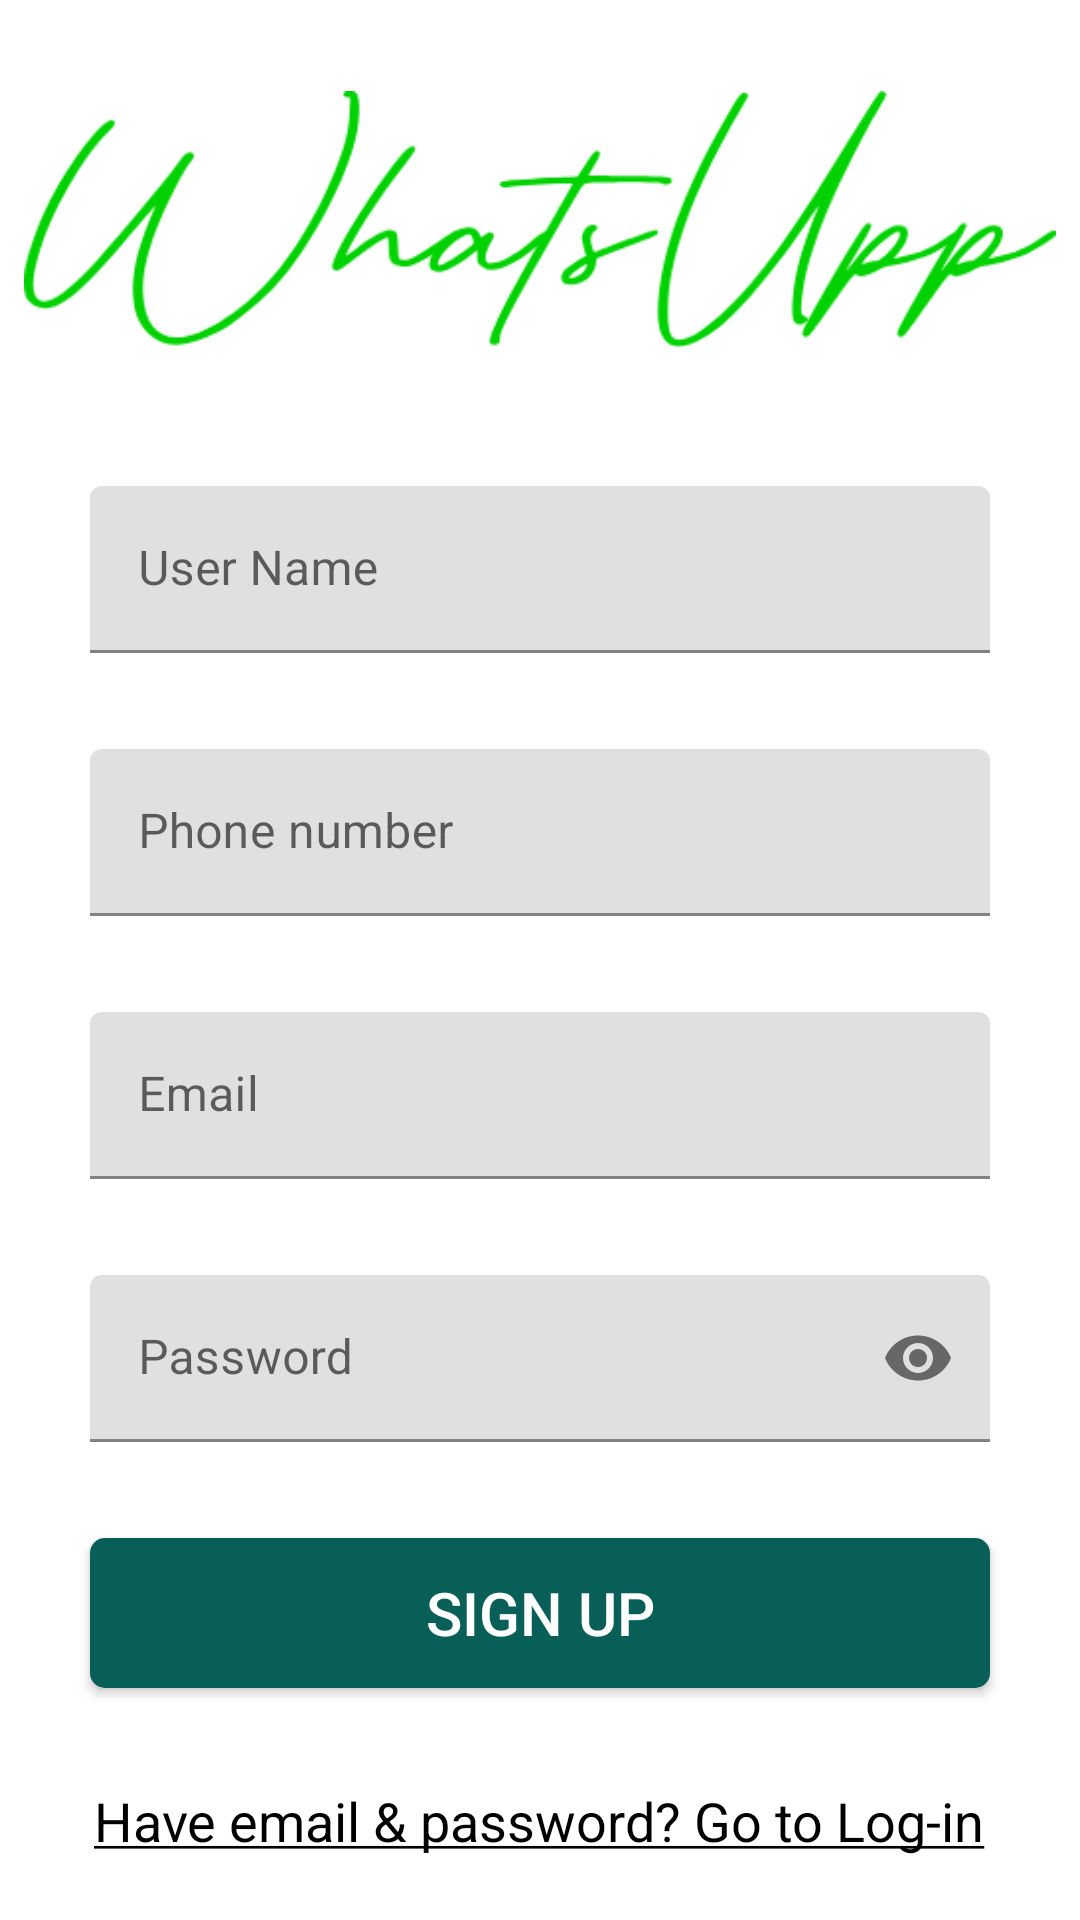

Write the Android layout XML for this screen, with the resource values it uses.
<!-- AndroidManifest.xml: activity theme Theme.WhatsUpp.NoActionBar -->
<!-- res/layout/activity_signup.xml -->
<?xml version="1.0" encoding="utf-8"?>
<layout xmlns:android="http://schemas.android.com/apk/res/android"
        xmlns:app="http://schemas.android.com/apk/res-auto"
        xmlns:tools="http://schemas.android.com/tools">

    <androidx.constraintlayout.widget.ConstraintLayout
            android:layout_width="match_parent"
            android:layout_height="match_parent"
            tools:context=".activities.SignupActivity">

        <androidx.core.widget.NestedScrollView
                android:layout_width="match_parent"
                android:layout_height="match_parent"
                android:fillViewport="true">

            <RelativeLayout
                    android:layout_width="match_parent"
                    android:layout_height="wrap_content">

                <ImageView
                        android:id="@+id/imageView"
                        android:layout_width="match_parent"
                        android:layout_height="wrap_content"
                        android:layout_centerHorizontal="true"
                        android:layout_margin="@dimen/grid_2x"
                        android:contentDescription="@string/text_content_description_whatsapp_logo"
                        android:src="@drawable/title" />

                <com.google.android.material.textfield.TextInputLayout
                        android:id="@+id/nameTIL"
                        android:layout_width="@dimen/standard_width"
                        android:layout_height="wrap_content"
                        android:layout_below="@id/imageView"
                        android:layout_centerHorizontal="true"
                        android:layout_margin="@dimen/grid_3x">

                    <com.google.android.material.textfield.TextInputEditText
                            android:id="@+id/nameEt"
                            android:layout_width="match_parent"
                            android:layout_height="wrap_content"
                            android:hint="@string/hint_user_name"
                            android:inputType="text" />
                </com.google.android.material.textfield.TextInputLayout>

                <com.google.android.material.textfield.TextInputLayout
                        android:id="@+id/phoneTIL"
                        android:layout_width="@dimen/standard_width"
                        android:layout_height="wrap_content"
                        android:layout_below="@id/nameTIL"
                        android:layout_centerHorizontal="true"
                        android:layout_margin="@dimen/grid_3x">

                    <com.google.android.material.textfield.TextInputEditText
                            android:id="@+id/phoneEt"
                            android:layout_width="match_parent"
                            android:layout_height="wrap_content"
                            android:hint="@string/hint_phone_number"
                            android:inputType="phone" />
                </com.google.android.material.textfield.TextInputLayout>

                <com.google.android.material.textfield.TextInputLayout
                        android:id="@+id/emailTIL"
                        android:layout_width="@dimen/standard_width"
                        android:layout_height="wrap_content"
                        android:layout_below="@id/phoneTIL"
                        android:layout_centerHorizontal="true"
                        android:layout_margin="@dimen/grid_3x">

                    <com.google.android.material.textfield.TextInputEditText
                            android:id="@+id/emailEt"
                            android:layout_width="match_parent"
                            android:layout_height="wrap_content"
                            android:hint="@string/hint_email"
                            android:inputType="textEmailAddress" />
                </com.google.android.material.textfield.TextInputLayout>

                <com.google.android.material.textfield.TextInputLayout
                        android:id="@+id/passwordTIL"
                        app:passwordToggleEnabled="true"
                        android:layout_width="@dimen/standard_width"
                        android:layout_height="wrap_content"
                        android:layout_below="@id/emailTIL"
                        android:layout_centerHorizontal="true"
                        android:layout_margin="@dimen/grid_3x">

                    <com.google.android.material.textfield.TextInputEditText
                            android:id="@+id/passwordEt"
                            android:layout_width="match_parent"
                            android:layout_height="wrap_content"
                            android:hint="@string/hint_password"
                            android:inputType="textPassword" />
                </com.google.android.material.textfield.TextInputLayout>

                <Button
                        android:id="@+id/signUpBtn"
                        style="@style/StandardButton"
                        android:layout_width="@dimen/standard_width"
                        android:layout_height="@dimen/standard_height"
                        android:layout_below="@id/passwordTIL"
                        android:layout_centerHorizontal="true"
                        android:layout_marginStart="@dimen/grid_3x"
                        android:layout_marginTop="@dimen/grid_3x"
                        android:layout_marginEnd="@dimen/grid_3x"
                        android:layout_marginBottom="@dimen/grid_3x"
                        android:onClick="onSignup"
                        android:text="@string/button_signup" />

                <TextView
                        android:id="@+id/gotoLoginTv"
                        style="@style/Linktext"
                        android:layout_width="wrap_content"
                        android:layout_height="wrap_content"
                        android:layout_below="@id/signUpBtn"
                        android:layout_centerHorizontal="true"
                        android:layout_marginStart="@dimen/grid_3x"
                        android:layout_marginTop="@dimen/grid_3x"
                        android:layout_marginEnd="@dimen/grid_3x"
                        android:layout_marginBottom="@dimen/grid_3x"
                        android:clickable="true"
                        android:onClick="onGoToLogin"
                        android:text="@string/text_goto_login" />

                <androidx.appcompat.widget.LinearLayoutCompat
                        android:id="@+id/progressLayout"
                        android:layout_width="match_parent"
                        android:layout_height="match_parent"
                        android:layout_alignParentStart="true"
                        android:layout_alignParentTop="true"
                        android:layout_alignParentEnd="true"
                        android:layout_alignParentBottom="true"
                        android:layout_marginStart="0dp"
                        android:layout_marginTop="0dp"
                        android:layout_marginEnd="0dp"
                        android:layout_marginBottom="0dp"
                        android:background="@color/transparent_grey"
                        android:elevation="5dp"
                        android:gravity="center"
                        android:orientation="vertical"
                        android:visibility="invisible"
                        app:layout_constraintBottom_toBottomOf="parent"
                        app:layout_constraintLeft_toLeftOf="parent"
                        app:layout_constraintRight_toRightOf="parent"
                        app:layout_constraintTop_toBottomOf="parent">


                    <ProgressBar
                            android:layout_width="wrap_content"
                            android:layout_height="wrap_content" />

                </androidx.appcompat.widget.LinearLayoutCompat>

            </RelativeLayout>

        </androidx.core.widget.NestedScrollView>


    </androidx.constraintlayout.widget.ConstraintLayout>
</layout>
<!-- resources referenced by this layout -->
<resources>
  <color name="transparent_grey">#99CCCCCC</color>
  <dimen name="grid_2x">8dp</dimen>
  <dimen name="grid_3x">16dp</dimen>
  <dimen name="standard_height">50dp</dimen>
  <dimen name="standard_width">300dp</dimen>
  <!-- drawable title: png bitmap (drawable, 13379 bytes) -->
  <string name="button_signup">Sign Up</string>
  <string name="hint_email">Email</string>
  <string name="hint_password">Password</string>
  <string name="hint_phone_number">Phone number</string>
  <string name="hint_user_name">User Name</string>
  <string name="text_content_description_whatsapp_logo">WhatsApp logo</string>
  <string name="text_goto_login"><u>Have email &amp; password? Go to Log-in</u></string>
  <style name="Linktext" parent="Text">
          <item name="android:textColor">@color/textPrimary</item>
      </style>
  <style name="StandardButton">
          <item name="android:gravity">center_vertical</item>
          <item name="android:textAlignment">center</item>
          <item name="android:textColor">@color/design_default_color_on_primary</item>
          <item name="android:textSize">@dimen/standard_text_size</item>
          <item name="android:foreground">?attr/selectableItemBackground</item>
          <item name="android:background">@drawable/standard_button_rounded</item>
      </style>
  <style name="Theme.WhatsUpp.NoActionBar">
          <item name="windowActionBar">false</item>
          <item name="windowNoTitle">true</item>
      </style>
  <style name="Text">
          <item name="android:textSize">18sp</item>
      </style>
  <color name="textPrimary">#000000</color>
  <dimen name="standard_text_size">20sp</dimen>
  <!-- drawable standard_button_rounded (drawable) -->
  <?xml version="1.0" encoding="utf-8"?>
  <shape xmlns:android="http://schemas.android.com/apk/res/android"
          android:shape="rectangle">
  
      <solid android:color="@color/colorPrimary"/>
      <corners android:radius="5dp"/>
  
  </shape>
  <color name="colorPrimary">#FF085f57</color>
</resources>
